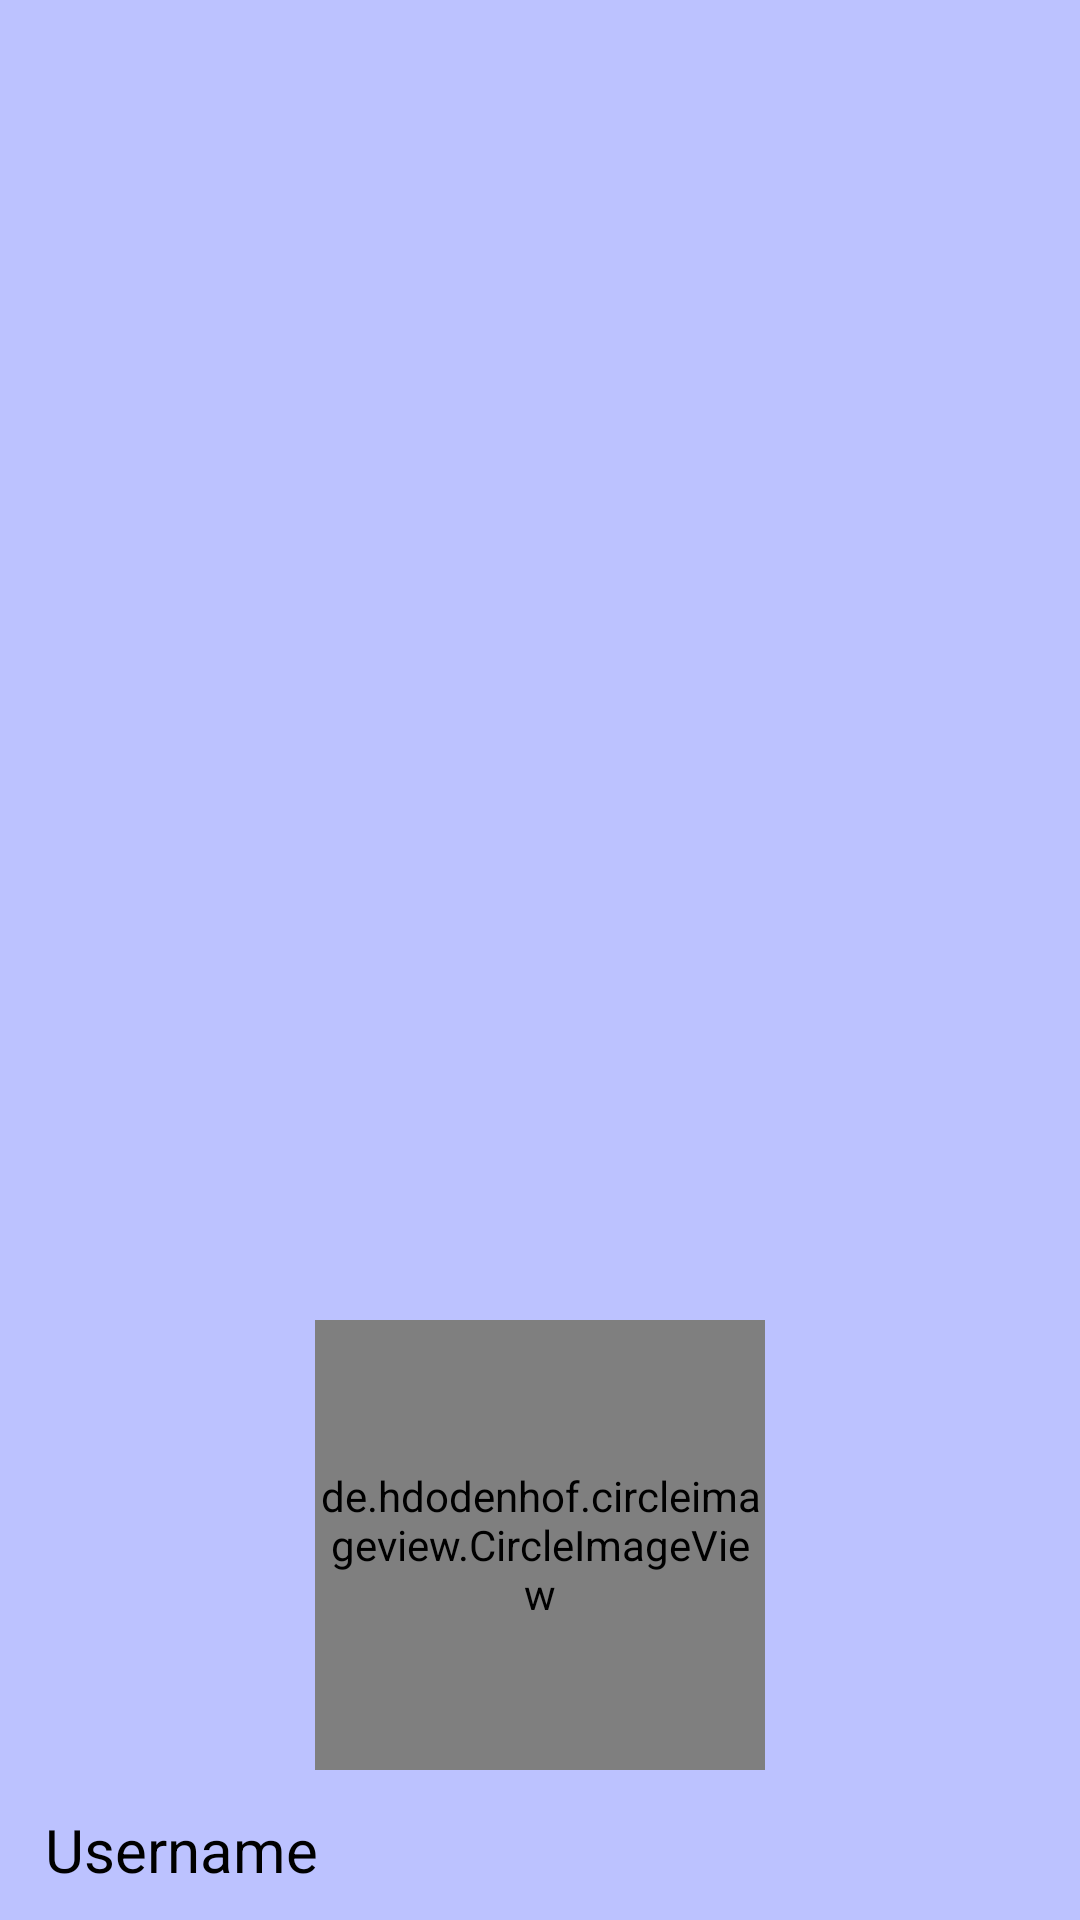

Write the Android layout XML for this screen, with the resource values it uses.
<!-- AndroidManifest.xml: application theme Theme.FINDANY -->
<!-- res/layout/left_nav_header.xml -->
<?xml version="1.0" encoding="utf-8"?>
<LinearLayout xmlns:android="http://schemas.android.com/apk/res/android"
    android:layout_width="match_parent"
    android:layout_height="wrap_content"
    android:background="#BCC2FF"
    android:padding="10dp"
    android:gravity="bottom"
    android:orientation="vertical">

    <de.hdodenhof.circleimageview.CircleImageView
        android:id="@+id/imageView"
        android:layout_width="150dp"
        android:layout_height="150dp"
        android:layout_gravity="center"
        android:scaleType="centerCrop" />

    <TextView
        android:id="@+id/username"
        android:layout_width="match_parent"
        android:layout_height="wrap_content"
        android:paddingTop="8dp"
        android:textSize="20sp"
        android:layout_marginLeft="5dp"
        android:layout_marginTop="5dp"
        android:text="Username"
        android:textAppearance="@style/TextAppearance.AppCompat.Body1"
        android:textColor="@android:color/black" />

</LinearLayout>
<!-- resources referenced by this layout -->
<resources>
  <style name="Theme.FINDANY" parent="Theme.MaterialComponents.Light.NoActionBar">
          <item name="colorPrimary">@color/dark_gray</item>
          <item name="colorPrimaryDark">@color/darker_gray</item>
          <item name="colorAccent">@color/blue</item>
          <item name="colorPrimaryVariant">@color/darker_gray</item>
          <item name="colorOnPrimary">@color/white</item>
          <item name="colorSecondaryVariant">@color/teal_700</item>
  
          <item name="colorSecondary">@color/white</item>
          <item name="colorOnSecondary">@color/black</item>
      </style>
  <color name="dark_gray">#424242</color>
  <color name="darker_gray">#212121</color>
  <color name="blue">#3C28FF</color>
  <color name="white">#FFFFFF</color>
  <color name="teal_700">#FF018786</color>
  <color name="black">#FF000000</color>
</resources>
